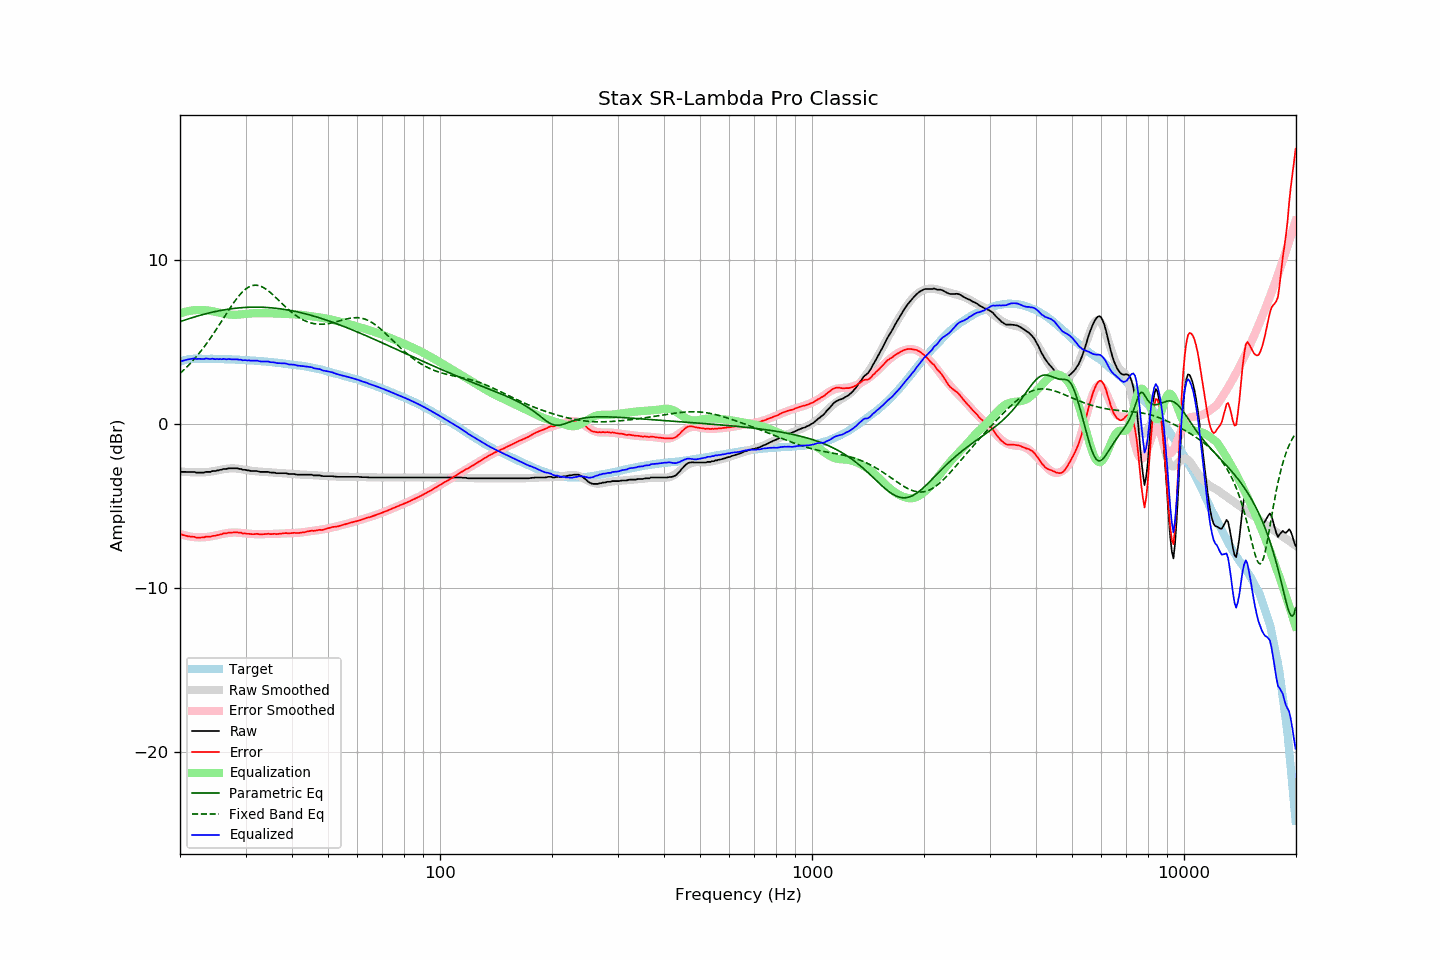

Values plotted in this chart, from the file beside it:
frequency, raw, error, smoothed, error_smoothed, equalization, parametric_eq, fixed_band_eq, equalized_raw, equalized_smoothed, target
20.00, -2.92, -6.71, -2.91, -6.72, 6.72, 6.21, 3.06, 3.80, 3.81, 3.79
20.20, -2.94, -6.76, -2.92, -6.75, 6.75, 6.25, 3.15, 3.81, 3.83, 3.82
20.40, -2.94, -6.78, -2.93, -6.78, 6.78, 6.28, 3.24, 3.84, 3.85, 3.85
20.61, -2.94, -6.80, -2.94, -6.81, 6.81, 6.31, 3.33, 3.87, 3.87, 3.86
20.81, -2.94, -6.83, -2.95, -6.83, 6.83, 6.35, 3.43, 3.89, 3.89, 3.89
21.02, -2.94, -6.86, -2.95, -6.85, 6.85, 6.38, 3.53, 3.91, 3.90, 3.92
21.23, -2.94, -6.87, -2.96, -6.87, 6.87, 6.41, 3.63, 3.93, 3.91, 3.93
21.44, -2.94, -6.88, -2.96, -6.89, 6.89, 6.44, 3.73, 3.95, 3.93, 3.94
21.66, -2.94, -6.89, -2.96, -6.90, 6.90, 6.47, 3.84, 3.96, 3.94, 3.95
21.87, -2.94, -6.89, -2.97, -6.91, 6.91, 6.50, 3.95, 3.97, 3.95, 3.95
22.09, -2.98, -6.94, -2.97, -6.92, 6.92, 6.53, 4.06, 3.94, 3.95, 3.96
22.31, -2.98, -6.94, -2.97, -6.93, 6.93, 6.56, 4.18, 3.95, 3.96, 3.96
22.54, -2.98, -6.94, -2.97, -6.93, 6.93, 6.59, 4.30, 3.95, 3.96, 3.96
22.76, -2.98, -6.94, -2.97, -6.93, 6.93, 6.61, 4.42, 3.95, 3.96, 3.96
22.99, -2.98, -6.93, -2.97, -6.92, 6.92, 6.64, 4.55, 3.94, 3.96, 3.95
23.22, -2.98, -6.93, -2.96, -6.92, 6.92, 6.67, 4.67, 3.94, 3.96, 3.95
23.45, -2.94, -6.89, -2.96, -6.91, 6.91, 6.69, 4.81, 3.97, 3.95, 3.95
23.69, -2.94, -6.89, -2.95, -6.90, 6.90, 6.72, 4.94, 3.96, 3.95, 3.95
23.92, -2.94, -6.88, -2.94, -6.89, 6.89, 6.74, 5.08, 3.95, 3.95, 3.95
24.16, -2.94, -6.89, -2.92, -6.87, 6.87, 6.77, 5.22, 3.93, 3.95, 3.95
24.40, -2.89, -6.84, -2.91, -6.85, 6.85, 6.79, 5.36, 3.96, 3.95, 3.95
24.65, -2.89, -6.83, -2.89, -6.83, 6.83, 6.81, 5.51, 3.94, 3.94, 3.94
24.89, -2.89, -6.83, -2.87, -6.81, 6.81, 6.83, 5.65, 3.92, 3.94, 3.94
25.14, -2.85, -6.79, -2.85, -6.79, 6.79, 6.85, 5.80, 3.94, 3.94, 3.94
25.39, -2.85, -6.79, -2.83, -6.77, 6.77, 6.87, 5.95, 3.92, 3.94, 3.94
25.65, -2.81, -6.75, -2.81, -6.75, 6.75, 6.89, 6.11, 3.94, 3.94, 3.94
25.91, -2.81, -6.74, -2.80, -6.73, 6.73, 6.91, 6.26, 3.92, 3.93, 3.93
26.16, -2.76, -6.69, -2.78, -6.71, 6.71, 6.93, 6.41, 3.95, 3.93, 3.93
26.43, -2.76, -6.68, -2.76, -6.69, 6.69, 6.94, 6.57, 3.93, 3.93, 3.93
26.69, -2.76, -6.68, -2.75, -6.67, 6.67, 6.96, 6.72, 3.91, 3.92, 3.92
26.96, -2.72, -6.64, -2.74, -6.66, 6.66, 6.97, 6.87, 3.94, 3.92, 3.92
27.23, -2.72, -6.64, -2.73, -6.65, 6.65, 6.99, 7.02, 3.93, 3.92, 3.92
27.50, -2.72, -6.64, -2.73, -6.64, 6.64, 7.00, 7.17, 3.92, 3.91, 3.92
27.77, -2.72, -6.63, -2.72, -6.63, 6.63, 7.01, 7.31, 3.91, 3.91, 3.91
28.05, -2.72, -6.63, -2.73, -6.63, 6.63, 7.03, 7.45, 3.91, 3.91, 3.91
28.33, -2.72, -6.61, -2.73, -6.64, 6.64, 7.04, 7.58, 3.92, 3.90, 3.90
28.62, -2.73, -6.62, -2.75, -6.64, 6.64, 7.05, 7.71, 3.91, 3.90, 3.89
28.90, -2.76, -6.65, -2.76, -6.65, 6.65, 7.06, 7.83, 3.89, 3.89, 3.89
29.19, -2.76, -6.64, -2.77, -6.66, 6.66, 7.06, 7.94, 3.90, 3.89, 3.88
29.48, -2.81, -6.70, -2.79, -6.67, 6.67, 7.07, 8.04, 3.86, 3.88, 3.89
29.78, -2.81, -6.69, -2.80, -6.68, 6.68, 7.08, 8.13, 3.87, 3.88, 3.88
30.08, -2.82, -6.69, -2.82, -6.69, 6.69, 7.08, 8.21, 3.87, 3.87, 3.87
30.38, -2.85, -6.71, -2.83, -6.70, 6.70, 7.09, 8.28, 3.85, 3.86, 3.86
30.68, -2.85, -6.71, -2.85, -6.71, 6.71, 7.09, 8.33, 3.86, 3.86, 3.86
30.99, -2.88, -6.73, -2.87, -6.72, 6.72, 7.09, 8.38, 3.84, 3.85, 3.85
31.30, -2.89, -6.73, -2.88, -6.72, 6.72, 7.10, 8.41, 3.83, 3.85, 3.84
31.61, -2.89, -6.73, -2.89, -6.73, 6.73, 7.10, 8.43, 3.84, 3.84, 3.84
31.93, -2.89, -6.72, -2.90, -6.73, 6.73, 7.10, 8.43, 3.84, 3.83, 3.83
32.24, -2.89, -6.71, -2.91, -6.73, 6.73, 7.10, 8.43, 3.84, 3.82, 3.82
32.57, -2.92, -6.73, -2.91, -6.73, 6.73, 7.10, 8.41, 3.81, 3.82, 3.81
32.89, -2.94, -6.75, -2.92, -6.73, 6.73, 7.09, 8.38, 3.79, 3.81, 3.81
33.22, -2.94, -6.74, -2.93, -6.73, 6.73, 7.09, 8.34, 3.79, 3.80, 3.80
33.55, -2.94, -6.73, -2.94, -6.73, 6.73, 7.09, 8.29, 3.79, 3.79, 3.80
33.89, -2.94, -6.72, -2.95, -6.73, 6.73, 7.08, 8.23, 3.79, 3.78, 3.78
34.23, -2.94, -6.72, -2.95, -6.73, 6.73, 7.08, 8.16, 3.79, 3.77, 3.78
34.57, -2.94, -6.70, -2.96, -6.73, 6.73, 7.07, 8.09, 3.79, 3.76, 3.77
34.92, -2.98, -6.73, -2.97, -6.72, 6.72, 7.06, 8.01, 3.75, 3.75, 3.75
35.27, -2.98, -6.73, -2.98, -6.72, 6.72, 7.05, 7.92, 3.74, 3.74, 3.75
35.62, -2.98, -6.71, -2.98, -6.72, 6.72, 7.05, 7.83, 3.74, 3.74, 3.73
35.97, -2.99, -6.71, -2.99, -6.72, 6.72, 7.04, 7.74, 3.73, 3.72, 3.72
... 635 more rows
